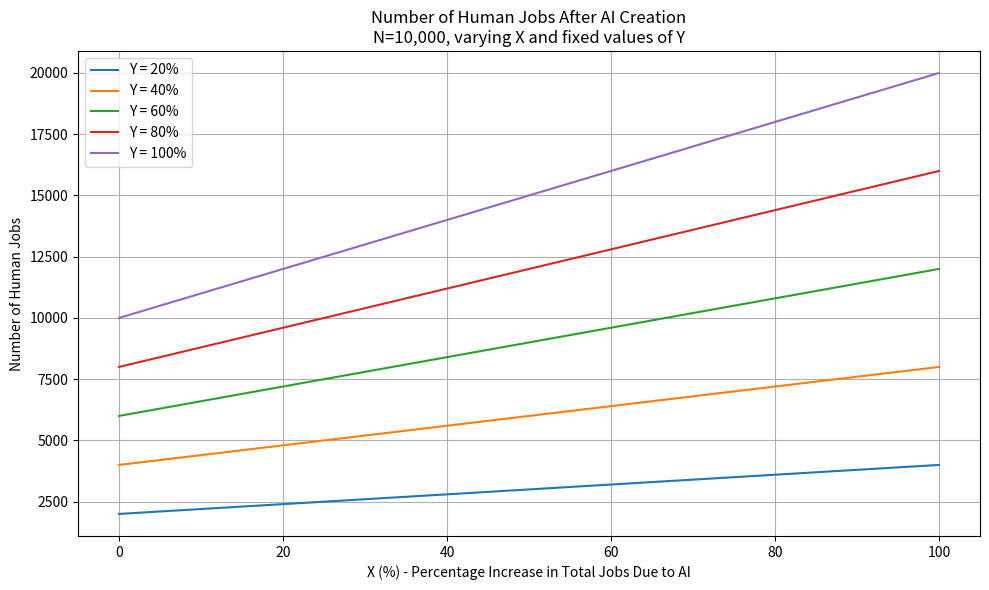

Reproduce this figure in Python.
import numpy as np
import matplotlib.pyplot as plt

# Parameters
N = 10000  # baseline number of jobs
X_values = np.linspace(0, 100, 500)  # X varies from 0% to 100% increase in jobs

# Fixed Y percentages for different curves (in %)
Y_values = [20, 40, 60, 80, 100]

plt.figure(figsize=(10, 6))

for Y in Y_values:
    # Compute the number of human jobs at timestamp 2 for each value of X.
    # Formula: new_human_jobs = N * (1 + X/100) * (Y/100)
    human_jobs = N * (1 + X_values/100) * (Y/100)
    plt.plot(X_values, human_jobs, label=f'Y = {Y}%')

plt.xlabel('X (%) - Percentage Increase in Total Jobs Due to AI')
plt.ylabel('Number of Human Jobs')
plt.title('Number of Human Jobs After AI Creation\nN=10,000, varying X and fixed values of Y')
plt.legend()
plt.grid(True)
plt.tight_layout()
plt.show()
